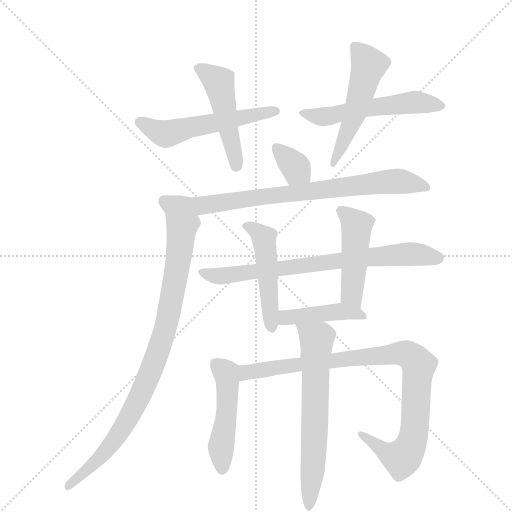
t = 0.00 s
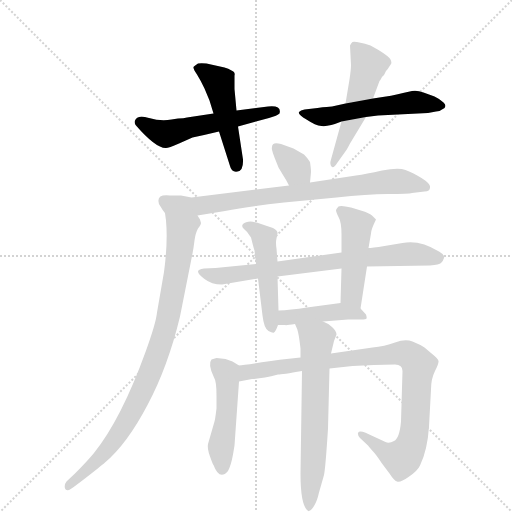
t = 2.03 s
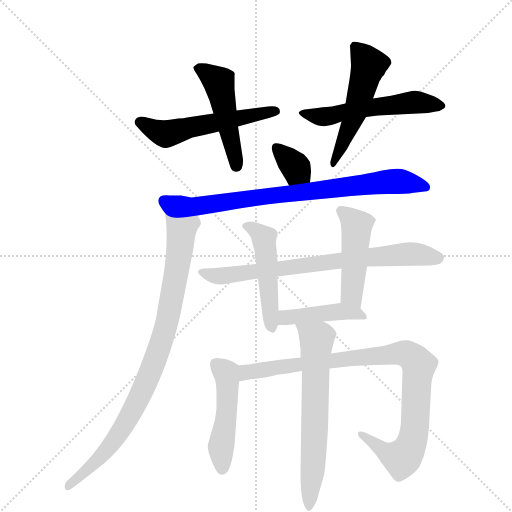
t = 4.06 s
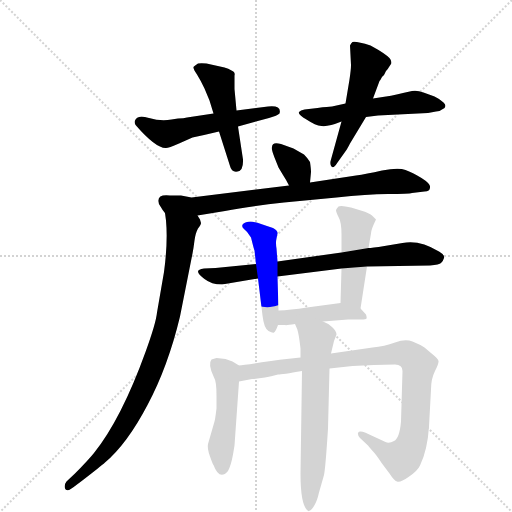
t = 6.09 s
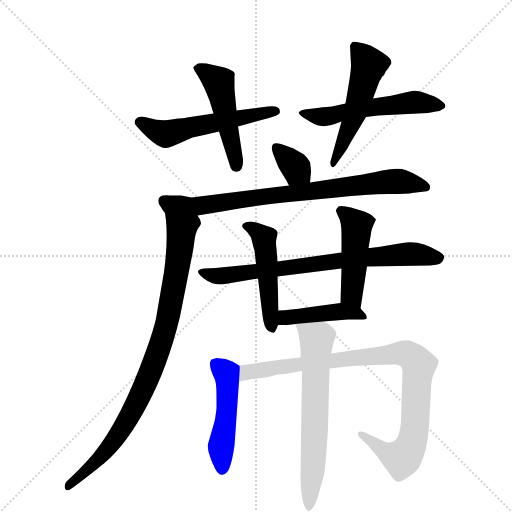
t = 8.13 s
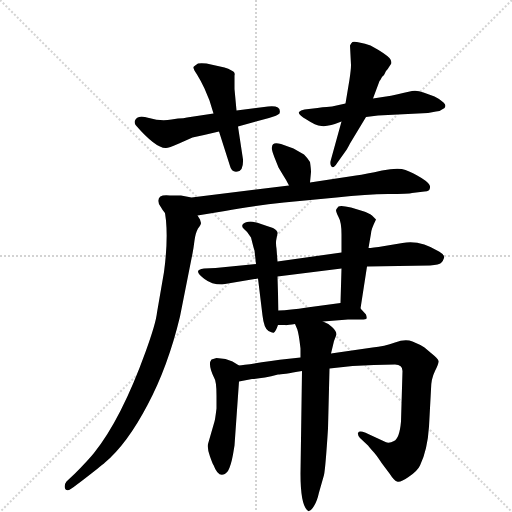
t = 10.16 s

The animated SVG that drew these frames (rendered in a browser with its animation timeline set to each time). Animation: 14 CSS @keyframes rules; one cycle of 10.16 s.

<svg version="1.1" viewBox="0 0 1024 1024" xmlns="http://www.w3.org/2000/svg">
  <g stroke="lightgray" stroke-dasharray="1,1" stroke-width="1" transform="scale(4, 4)">
    <line x1="0" y1="0" x2="256" y2="256"></line>
    <line x1="256" y1="0" x2="0" y2="256"></line>
    <line x1="128" y1="0" x2="128" y2="256"></line>
    <line x1="0" y1="128" x2="256" y2="128"></line>
  </g>
  <g transform="scale(1, -1) translate(0, -855)">
    <style type="text/css">
      
        @keyframes keyframes0 {
          from {
            stroke: blue;
            stroke-dashoffset: 538;
            stroke-width: 128;
          }
          64% {
            animation-timing-function: step-end;
            stroke: blue;
            stroke-dashoffset: 0;
            stroke-width: 128;
          }
          to {
            stroke: black;
            stroke-width: 1024;
          }
        }
        #make-me-a-hanzi-animation-0 {
          animation: keyframes0 0.6878255208333334s both;
          animation-delay: 0s;
          animation-timing-function: linear;
        }
      
        @keyframes keyframes1 {
          from {
            stroke: blue;
            stroke-dashoffset: 478;
            stroke-width: 128;
          }
          61% {
            animation-timing-function: step-end;
            stroke: blue;
            stroke-dashoffset: 0;
            stroke-width: 128;
          }
          to {
            stroke: black;
            stroke-width: 1024;
          }
        }
        #make-me-a-hanzi-animation-1 {
          animation: keyframes1 0.6389973958333334s both;
          animation-delay: 0.6878255208333334s;
          animation-timing-function: linear;
        }
      
        @keyframes keyframes2 {
          from {
            stroke: blue;
            stroke-dashoffset: 531;
            stroke-width: 128;
          }
          63% {
            animation-timing-function: step-end;
            stroke: blue;
            stroke-dashoffset: 0;
            stroke-width: 128;
          }
          to {
            stroke: black;
            stroke-width: 1024;
          }
        }
        #make-me-a-hanzi-animation-2 {
          animation: keyframes2 0.68212890625s both;
          animation-delay: 1.3268229166666667s;
          animation-timing-function: linear;
        }
      
        @keyframes keyframes3 {
          from {
            stroke: blue;
            stroke-dashoffset: 513;
            stroke-width: 128;
          }
          63% {
            animation-timing-function: step-end;
            stroke: blue;
            stroke-dashoffset: 0;
            stroke-width: 128;
          }
          to {
            stroke: black;
            stroke-width: 1024;
          }
        }
        #make-me-a-hanzi-animation-3 {
          animation: keyframes3 0.66748046875s both;
          animation-delay: 2.008951822916667s;
          animation-timing-function: linear;
        }
      
        @keyframes keyframes4 {
          from {
            stroke: blue;
            stroke-dashoffset: 341;
            stroke-width: 128;
          }
          53% {
            animation-timing-function: step-end;
            stroke: blue;
            stroke-dashoffset: 0;
            stroke-width: 128;
          }
          to {
            stroke: black;
            stroke-width: 1024;
          }
        }
        #make-me-a-hanzi-animation-4 {
          animation: keyframes4 0.5275065104166666s both;
          animation-delay: 2.676432291666667s;
          animation-timing-function: linear;
        }
      
        @keyframes keyframes5 {
          from {
            stroke: blue;
            stroke-dashoffset: 783;
            stroke-width: 128;
          }
          72% {
            animation-timing-function: step-end;
            stroke: blue;
            stroke-dashoffset: 0;
            stroke-width: 128;
          }
          to {
            stroke: black;
            stroke-width: 1024;
          }
        }
        #make-me-a-hanzi-animation-5 {
          animation: keyframes5 0.88720703125s both;
          animation-delay: 3.2039388020833335s;
          animation-timing-function: linear;
        }
      
        @keyframes keyframes6 {
          from {
            stroke: blue;
            stroke-dashoffset: 870;
            stroke-width: 128;
          }
          74% {
            animation-timing-function: step-end;
            stroke: blue;
            stroke-dashoffset: 0;
            stroke-width: 128;
          }
          to {
            stroke: black;
            stroke-width: 1024;
          }
        }
        #make-me-a-hanzi-animation-6 {
          animation: keyframes6 0.9580078125s both;
          animation-delay: 4.091145833333334s;
          animation-timing-function: linear;
        }
      
        @keyframes keyframes7 {
          from {
            stroke: blue;
            stroke-dashoffset: 732;
            stroke-width: 128;
          }
          70% {
            animation-timing-function: step-end;
            stroke: blue;
            stroke-dashoffset: 0;
            stroke-width: 128;
          }
          to {
            stroke: black;
            stroke-width: 1024;
          }
        }
        #make-me-a-hanzi-animation-7 {
          animation: keyframes7 0.845703125s both;
          animation-delay: 5.049153645833334s;
          animation-timing-function: linear;
        }
      
        @keyframes keyframes8 {
          from {
            stroke: blue;
            stroke-dashoffset: 481;
            stroke-width: 128;
          }
          61% {
            animation-timing-function: step-end;
            stroke: blue;
            stroke-dashoffset: 0;
            stroke-width: 128;
          }
          to {
            stroke: black;
            stroke-width: 1024;
          }
        }
        #make-me-a-hanzi-animation-8 {
          animation: keyframes8 0.6414388020833334s both;
          animation-delay: 5.894856770833334s;
          animation-timing-function: linear;
        }
      
        @keyframes keyframes9 {
          from {
            stroke: blue;
            stroke-dashoffset: 462;
            stroke-width: 128;
          }
          60% {
            animation-timing-function: step-end;
            stroke: blue;
            stroke-dashoffset: 0;
            stroke-width: 128;
          }
          to {
            stroke: black;
            stroke-width: 1024;
          }
        }
        #make-me-a-hanzi-animation-9 {
          animation: keyframes9 0.6259765625s both;
          animation-delay: 6.536295572916667s;
          animation-timing-function: linear;
        }
      
        @keyframes keyframes10 {
          from {
            stroke: blue;
            stroke-dashoffset: 425;
            stroke-width: 128;
          }
          58% {
            animation-timing-function: step-end;
            stroke: blue;
            stroke-dashoffset: 0;
            stroke-width: 128;
          }
          to {
            stroke: black;
            stroke-width: 1024;
          }
        }
        #make-me-a-hanzi-animation-10 {
          animation: keyframes10 0.5958658854166666s both;
          animation-delay: 7.162272135416667s;
          animation-timing-function: linear;
        }
      
        @keyframes keyframes11 {
          from {
            stroke: blue;
            stroke-dashoffset: 472;
            stroke-width: 128;
          }
          61% {
            animation-timing-function: step-end;
            stroke: blue;
            stroke-dashoffset: 0;
            stroke-width: 128;
          }
          to {
            stroke: black;
            stroke-width: 1024;
          }
        }
        #make-me-a-hanzi-animation-11 {
          animation: keyframes11 0.6341145833333334s both;
          animation-delay: 7.758138020833334s;
          animation-timing-function: linear;
        }
      
        @keyframes keyframes12 {
          from {
            stroke: blue;
            stroke-dashoffset: 914;
            stroke-width: 128;
          }
          75% {
            animation-timing-function: step-end;
            stroke: blue;
            stroke-dashoffset: 0;
            stroke-width: 128;
          }
          to {
            stroke: black;
            stroke-width: 1024;
          }
        }
        #make-me-a-hanzi-animation-12 {
          animation: keyframes12 0.9938151041666666s both;
          animation-delay: 8.392252604166668s;
          animation-timing-function: linear;
        }
      
        @keyframes keyframes13 {
          from {
            stroke: blue;
            stroke-dashoffset: 638;
            stroke-width: 128;
          }
          67% {
            animation-timing-function: step-end;
            stroke: blue;
            stroke-dashoffset: 0;
            stroke-width: 128;
          }
          to {
            stroke: black;
            stroke-width: 1024;
          }
        }
        #make-me-a-hanzi-animation-13 {
          animation: keyframes13 0.7692057291666666s both;
          animation-delay: 9.386067708333334s;
          animation-timing-function: linear;
        }
      
    </style>
    
      <path d="M 427 628 L 374 620 Q 368 618 356 618 L 343 616 Q 322 612 298 619 Q 274 626 270 614 Q 268 609 272 604 Q 312 558 332 559 Q 337 559 358 568 L 385 580 Q 409 585 438 592 L 476 602 L 538 619 Q 555 624 559 628 Q 564 645 536 642 L 473 634 L 427 628 Z" fill="lightgray"></path>
    
      <path d="M 419 654 L 427 628 L 438 592 L 460 523 Q 463 510 475 512 Q 487 514 486 536 L 476 602 L 473 634 L 469 677 L 469 704 Q 471 711 463 714 Q 457 718 449 720 L 413 728 Q 402 729 396 728 Q 388 723 387 721 Q 386 718 394 706 Q 402 693 409 678 L 419 654 Z" fill="lightgray"></path>
    
      <path d="M 691 648 L 664 642 Q 657 642 635 639 L 609 636 Q 601 635 598 631 Q 595 627 613 616 Q 631 604 643 603 Q 656 601 683 612 L 732 621 L 756 624 L 856 629 L 872 632 Q 880 632 884 636 Q 896 641 887 650 Q 878 658 869 662 L 847 670 Q 834 675 824 673 L 806 669 Q 788 664 746 658 L 691 648 Z" fill="lightgray"></path>
    
      <path d="M 700 764 L 702 725 Q 702 716 699 696 L 691 648 L 683 612 L 662 536 Q 659 527 663 522 Q 667 517 675 530 L 690 551 Q 694 556 700 568 L 732 621 L 746 658 L 759 693 Q 761 695 764 701 Q 769 705 772 713 Q 776 717 778 721 L 782 727 Q 784 729 781 736 Q 778 742 757 755 L 741 764 Q 712 773 705 771 Q 702 769 700 764 Z" fill="lightgray"></path>
    
      <path d="M 620 490 L 622 511 Q 622 517 620 531 Q 616 538 608 546 L 587 558 L 562 567 Q 544 572 544 561 Q 542 558 549 540 L 557 520 L 566 505 Q 572 496 578 484 C 592 457 617 460 620 490 Z" fill="lightgray"></path>
    
      <path d="M 395 424 L 450 433 Q 496 442 568 450 L 673 460 Q 734 467 776 467 Q 818 467 824 469 L 849 472 Q 860 472 860 480 Q 862 487 843 499 Q 825 510 811 515 Q 797 520 764 514 Q 732 507 712 504 L 620 490 L 578 484 L 383 460 L 362 464 L 340 464 Q 315 467 317 452 Q 317 446 321 442 Q 326 433 330 429 C 340 415 365 419 395 424 Z" fill="lightgray"></path>
    
      <path d="M 402 409 L 400 416 L 395 424 C 385 452 326 459 330 429 L 332 414 Q 336 371 328 311 L 314 230 Q 312 209 291 151 Q 243 18 188 -51 Q 174 -68 150 -92 L 133 -108 Q 128 -114 130 -122 Q 133 -130 146 -120 L 166 -105 Q 201 -78 210 -70 Q 254 -33 295 45 Q 336 122 360 222 L 385 348 Q 387 358 389 374 Q 391 389 396 398 Q 402 406 402 409 Z" fill="lightgray"></path>
    
      <path d="M 734 322 L 860 324 Q 879 326 882 329 Q 886 332 888 339 Q 890 345 878 352 Q 839 376 805 369 L 769 363 Q 743 359 737 359 L 683 350 L 555 332 L 512 327 L 431 319 L 408 318 Q 396 316 396 312 Q 396 307 409 297 Q 423 286 444 286 L 516 298 L 555 302 L 683 318 L 734 322 Z" fill="lightgray"></path>
    
      <path d="M 555 332 L 553 358 Q 551 370 553 378 L 555 388 Q 556 393 546 399 Q 511 412 501 412 Q 491 412 486 407 Q 482 402 488 397 Q 495 392 502 380 Q 508 356 509 354 L 512 327 L 516 298 L 525 224 Q 528 198 537 193 Q 546 188 548 190 Q 551 191 556 205 L 557 234 L 555 302 L 555 332 Z" fill="lightgray"></path>
    
      <path d="M 721 238 L 734 322 L 737 359 L 742 388 Q 742 396 752 416 L 744 424 Q 738 429 725 433 L 702 440 Q 682 445 677 442 Q 673 438 672 435 Q 672 431 677 421 Q 683 411 683 386 L 683 350 L 683 318 L 681 249 C 680 219 716 208 721 238 Z" fill="lightgray"></path>
    
      <path d="M 646 212 L 696 216 L 723 216 Q 732 216 733 218 Q 734 219 732 226 L 721 238 C 708 253 708 253 681 249 L 614 240 Q 580 235 557 234 C 527 232 526 205 556 205 L 570 205 Q 572 204 590 207 L 646 212 Z" fill="lightgray"></path>
    
      <path d="M 478 124 L 465 132 L 451 137 L 433 139 L 423 136 Q 415 127 428 100 Q 433 93 433 64 L 433 38 Q 430 14 429 12 L 416 -33 Q 414 -41 420 -58 Q 426 -75 427 -75 Q 439 -107 456 -87 Q 462 -76 466 -54 L 469 -36 L 478 92 C 480 122 480 123 478 124 Z" fill="lightgray"></path>
    
      <path d="M 805 113 L 802 12 Q 799 -22 788 -27 Q 778 -33 771 -29 L 730 -10 Q 718 -6 716 -11 Q 715 -16 720 -21 L 736 -36 Q 744 -46 748 -50 Q 752 -54 764 -72 L 779 -92 Q 788 -106 794 -108 Q 800 -111 817 -99 Q 835 -87 840 -76 Q 855 -45 858 2 L 862 76 Q 862 97 870 113 Q 878 128 877 133 Q 877 137 862 149 L 849 160 Q 840 166 825 172 Q 811 178 790 170 Q 769 162 745 160 L 662 148 L 601 140 L 564 136 Q 559 136 556 135 L 542 133 Q 488 125 478 124 C 448 120 449 86 478 92 L 504 97 Q 525 98 556 106 Q 564 106 604 113 L 659 118 L 705 123 Q 748 126 790 126 Q 805 126 805 113 Z" fill="lightgray"></path>
    
      <path d="M 662 148 L 668 173 L 673 186 Q 673 193 664 201 Q 655 209 646 212 C 619 226 578 235 590 207 L 593 200 Q 596 195 599 174 L 601 158 L 601 140 L 604 113 L 601 -92 Q 601 -152 614 -165 Q 617 -168 618 -167 Q 622 -167 628 -157 Q 634 -148 638 -130 L 648 -95 Q 651 -81 656 -2 L 659 118 L 662 148 Z" fill="lightgray"></path>
    
    
      <clipPath id="make-me-a-hanzi-clip-0">
        <path d="M 427 628 L 374 620 Q 368 618 356 618 L 343 616 Q 322 612 298 619 Q 274 626 270 614 Q 268 609 272 604 Q 312 558 332 559 Q 337 559 358 568 L 385 580 Q 409 585 438 592 L 476 602 L 538 619 Q 555 624 559 628 Q 564 645 536 642 L 473 634 L 427 628 Z"></path>
      </clipPath>
      <path clip-path="url(#make-me-a-hanzi-clip-0)" d="M 280 611 L 330 587 L 552 632" fill="none" id="make-me-a-hanzi-animation-0" stroke-dasharray="410 820" stroke-linecap="round"></path>
    
      <clipPath id="make-me-a-hanzi-clip-1">
        <path d="M 419 654 L 427 628 L 438 592 L 460 523 Q 463 510 475 512 Q 487 514 486 536 L 476 602 L 473 634 L 469 677 L 469 704 Q 471 711 463 714 Q 457 718 449 720 L 413 728 Q 402 729 396 728 Q 388 723 387 721 Q 386 718 394 706 Q 402 693 409 678 L 419 654 Z"></path>
      </clipPath>
      <path clip-path="url(#make-me-a-hanzi-clip-1)" d="M 395 720 L 438 691 L 472 524" fill="none" id="make-me-a-hanzi-animation-1" stroke-dasharray="350 700" stroke-linecap="round"></path>
    
      <clipPath id="make-me-a-hanzi-clip-2">
        <path d="M 691 648 L 664 642 Q 657 642 635 639 L 609 636 Q 601 635 598 631 Q 595 627 613 616 Q 631 604 643 603 Q 656 601 683 612 L 732 621 L 756 624 L 856 629 L 872 632 Q 880 632 884 636 Q 896 641 887 650 Q 878 658 869 662 L 847 670 Q 834 675 824 673 L 806 669 Q 788 664 746 658 L 691 648 Z"></path>
      </clipPath>
      <path clip-path="url(#make-me-a-hanzi-clip-2)" d="M 605 630 L 656 622 L 715 636 L 830 651 L 876 645" fill="none" id="make-me-a-hanzi-animation-2" stroke-dasharray="403 806" stroke-linecap="round"></path>
    
      <clipPath id="make-me-a-hanzi-clip-3">
        <path d="M 700 764 L 702 725 Q 702 716 699 696 L 691 648 L 683 612 L 662 536 Q 659 527 663 522 Q 667 517 675 530 L 690 551 Q 694 556 700 568 L 732 621 L 746 658 L 759 693 Q 761 695 764 701 Q 769 705 772 713 Q 776 717 778 721 L 782 727 Q 784 729 781 736 Q 778 742 757 755 L 741 764 Q 712 773 705 771 Q 702 769 700 764 Z"></path>
      </clipPath>
      <path clip-path="url(#make-me-a-hanzi-clip-3)" d="M 709 763 L 738 725 L 713 635 L 667 529" fill="none" id="make-me-a-hanzi-animation-3" stroke-dasharray="385 770" stroke-linecap="round"></path>
    
      <clipPath id="make-me-a-hanzi-clip-4">
        <path d="M 620 490 L 622 511 Q 622 517 620 531 Q 616 538 608 546 L 587 558 L 562 567 Q 544 572 544 561 Q 542 558 549 540 L 557 520 L 566 505 Q 572 496 578 484 C 592 457 617 460 620 490 Z"></path>
      </clipPath>
      <path clip-path="url(#make-me-a-hanzi-clip-4)" d="M 555 559 L 612 496" fill="none" id="make-me-a-hanzi-animation-4" stroke-dasharray="213 426" stroke-linecap="round"></path>
    
      <clipPath id="make-me-a-hanzi-clip-5">
        <path d="M 395 424 L 450 433 Q 496 442 568 450 L 673 460 Q 734 467 776 467 Q 818 467 824 469 L 849 472 Q 860 472 860 480 Q 862 487 843 499 Q 825 510 811 515 Q 797 520 764 514 Q 732 507 712 504 L 620 490 L 578 484 L 383 460 L 362 464 L 340 464 Q 315 467 317 452 Q 317 446 321 442 Q 326 433 330 429 C 340 415 365 419 395 424 Z"></path>
      </clipPath>
      <path clip-path="url(#make-me-a-hanzi-clip-5)" d="M 331 452 L 339 446 L 390 442 L 792 493 L 851 481" fill="none" id="make-me-a-hanzi-animation-5" stroke-dasharray="655 1310" stroke-linecap="round"></path>
    
      <clipPath id="make-me-a-hanzi-clip-6">
        <path d="M 402 409 L 400 416 L 395 424 C 385 452 326 459 330 429 L 332 414 Q 336 371 328 311 L 314 230 Q 312 209 291 151 Q 243 18 188 -51 Q 174 -68 150 -92 L 133 -108 Q 128 -114 130 -122 Q 133 -130 146 -120 L 166 -105 Q 201 -78 210 -70 Q 254 -33 295 45 Q 336 122 360 222 L 385 348 Q 387 358 389 374 Q 391 389 396 398 Q 402 406 402 409 Z"></path>
      </clipPath>
      <path clip-path="url(#make-me-a-hanzi-clip-6)" d="M 336 422 L 363 396 L 363 386 L 336 219 L 308 128 L 264 30 L 228 -25 L 168 -92 L 137 -116" fill="none" id="make-me-a-hanzi-animation-6" stroke-dasharray="742 1484" stroke-linecap="round"></path>
    
      <clipPath id="make-me-a-hanzi-clip-7">
        <path d="M 734 322 L 860 324 Q 879 326 882 329 Q 886 332 888 339 Q 890 345 878 352 Q 839 376 805 369 L 769 363 Q 743 359 737 359 L 683 350 L 555 332 L 512 327 L 431 319 L 408 318 Q 396 316 396 312 Q 396 307 409 297 Q 423 286 444 286 L 516 298 L 555 302 L 683 318 L 734 322 Z"></path>
      </clipPath>
      <path clip-path="url(#make-me-a-hanzi-clip-7)" d="M 404 312 L 449 303 L 733 341 L 824 347 L 876 339" fill="none" id="make-me-a-hanzi-animation-7" stroke-dasharray="604 1208" stroke-linecap="round"></path>
    
      <clipPath id="make-me-a-hanzi-clip-8">
        <path d="M 555 332 L 553 358 Q 551 370 553 378 L 555 388 Q 556 393 546 399 Q 511 412 501 412 Q 491 412 486 407 Q 482 402 488 397 Q 495 392 502 380 Q 508 356 509 354 L 512 327 L 516 298 L 525 224 Q 528 198 537 193 Q 546 188 548 190 Q 551 191 556 205 L 557 234 L 555 302 L 555 332 Z"></path>
      </clipPath>
      <path clip-path="url(#make-me-a-hanzi-clip-8)" d="M 495 404 L 528 381 L 544 197" fill="none" id="make-me-a-hanzi-animation-8" stroke-dasharray="353 706" stroke-linecap="round"></path>
    
      <clipPath id="make-me-a-hanzi-clip-9">
        <path d="M 721 238 L 734 322 L 737 359 L 742 388 Q 742 396 752 416 L 744 424 Q 738 429 725 433 L 702 440 Q 682 445 677 442 Q 673 438 672 435 Q 672 431 677 421 Q 683 411 683 386 L 683 350 L 683 318 L 681 249 C 680 219 716 208 721 238 Z"></path>
      </clipPath>
      <path clip-path="url(#make-me-a-hanzi-clip-9)" d="M 682 433 L 714 404 L 703 265 L 716 246" fill="none" id="make-me-a-hanzi-animation-9" stroke-dasharray="334 668" stroke-linecap="round"></path>
    
      <clipPath id="make-me-a-hanzi-clip-10">
        <path d="M 646 212 L 696 216 L 723 216 Q 732 216 733 218 Q 734 219 732 226 L 721 238 C 708 253 708 253 681 249 L 614 240 Q 580 235 557 234 C 527 232 526 205 556 205 L 570 205 Q 572 204 590 207 L 646 212 Z"></path>
      </clipPath>
      <path clip-path="url(#make-me-a-hanzi-clip-10)" d="M 563 212 L 577 221 L 684 232 L 727 221" fill="none" id="make-me-a-hanzi-animation-10" stroke-dasharray="297 594" stroke-linecap="round"></path>
    
      <clipPath id="make-me-a-hanzi-clip-11">
        <path d="M 478 124 L 465 132 L 451 137 L 433 139 L 423 136 Q 415 127 428 100 Q 433 93 433 64 L 433 38 Q 430 14 429 12 L 416 -33 Q 414 -41 420 -58 Q 426 -75 427 -75 Q 439 -107 456 -87 Q 462 -76 466 -54 L 469 -36 L 478 92 C 480 122 480 123 478 124 Z"></path>
      </clipPath>
      <path clip-path="url(#make-me-a-hanzi-clip-11)" d="M 431 129 L 450 112 L 455 86 L 443 -78" fill="none" id="make-me-a-hanzi-animation-11" stroke-dasharray="344 688" stroke-linecap="round"></path>
    
      <clipPath id="make-me-a-hanzi-clip-12">
        <path d="M 805 113 L 802 12 Q 799 -22 788 -27 Q 778 -33 771 -29 L 730 -10 Q 718 -6 716 -11 Q 715 -16 720 -21 L 736 -36 Q 744 -46 748 -50 Q 752 -54 764 -72 L 779 -92 Q 788 -106 794 -108 Q 800 -111 817 -99 Q 835 -87 840 -76 Q 855 -45 858 2 L 862 76 Q 862 97 870 113 Q 878 128 877 133 Q 877 137 862 149 L 849 160 Q 840 166 825 172 Q 811 178 790 170 Q 769 162 745 160 L 662 148 L 601 140 L 564 136 Q 559 136 556 135 L 542 133 Q 488 125 478 124 C 448 120 449 86 478 92 L 504 97 Q 525 98 556 106 Q 564 106 604 113 L 659 118 L 705 123 Q 748 126 790 126 Q 805 126 805 113 Z"></path>
      </clipPath>
      <path clip-path="url(#make-me-a-hanzi-clip-12)" d="M 484 97 L 501 113 L 551 121 L 789 148 L 821 144 L 838 119 L 831 11 L 815 -48 L 804 -62 L 792 -59 L 723 -14" fill="none" id="make-me-a-hanzi-animation-12" stroke-dasharray="786 1572" stroke-linecap="round"></path>
    
      <clipPath id="make-me-a-hanzi-clip-13">
        <path d="M 662 148 L 668 173 L 673 186 Q 673 193 664 201 Q 655 209 646 212 C 619 226 578 235 590 207 L 593 200 Q 596 195 599 174 L 601 158 L 601 140 L 604 113 L 601 -92 Q 601 -152 614 -165 Q 617 -168 618 -167 Q 622 -167 628 -157 Q 634 -148 638 -130 L 648 -95 Q 651 -81 656 -2 L 659 118 L 662 148 Z"></path>
      </clipPath>
      <path clip-path="url(#make-me-a-hanzi-clip-13)" d="M 597 206 L 633 174 L 630 -13 L 620 -159" fill="none" id="make-me-a-hanzi-animation-13" stroke-dasharray="510 1020" stroke-linecap="round"></path>
    
  </g>
</svg>
